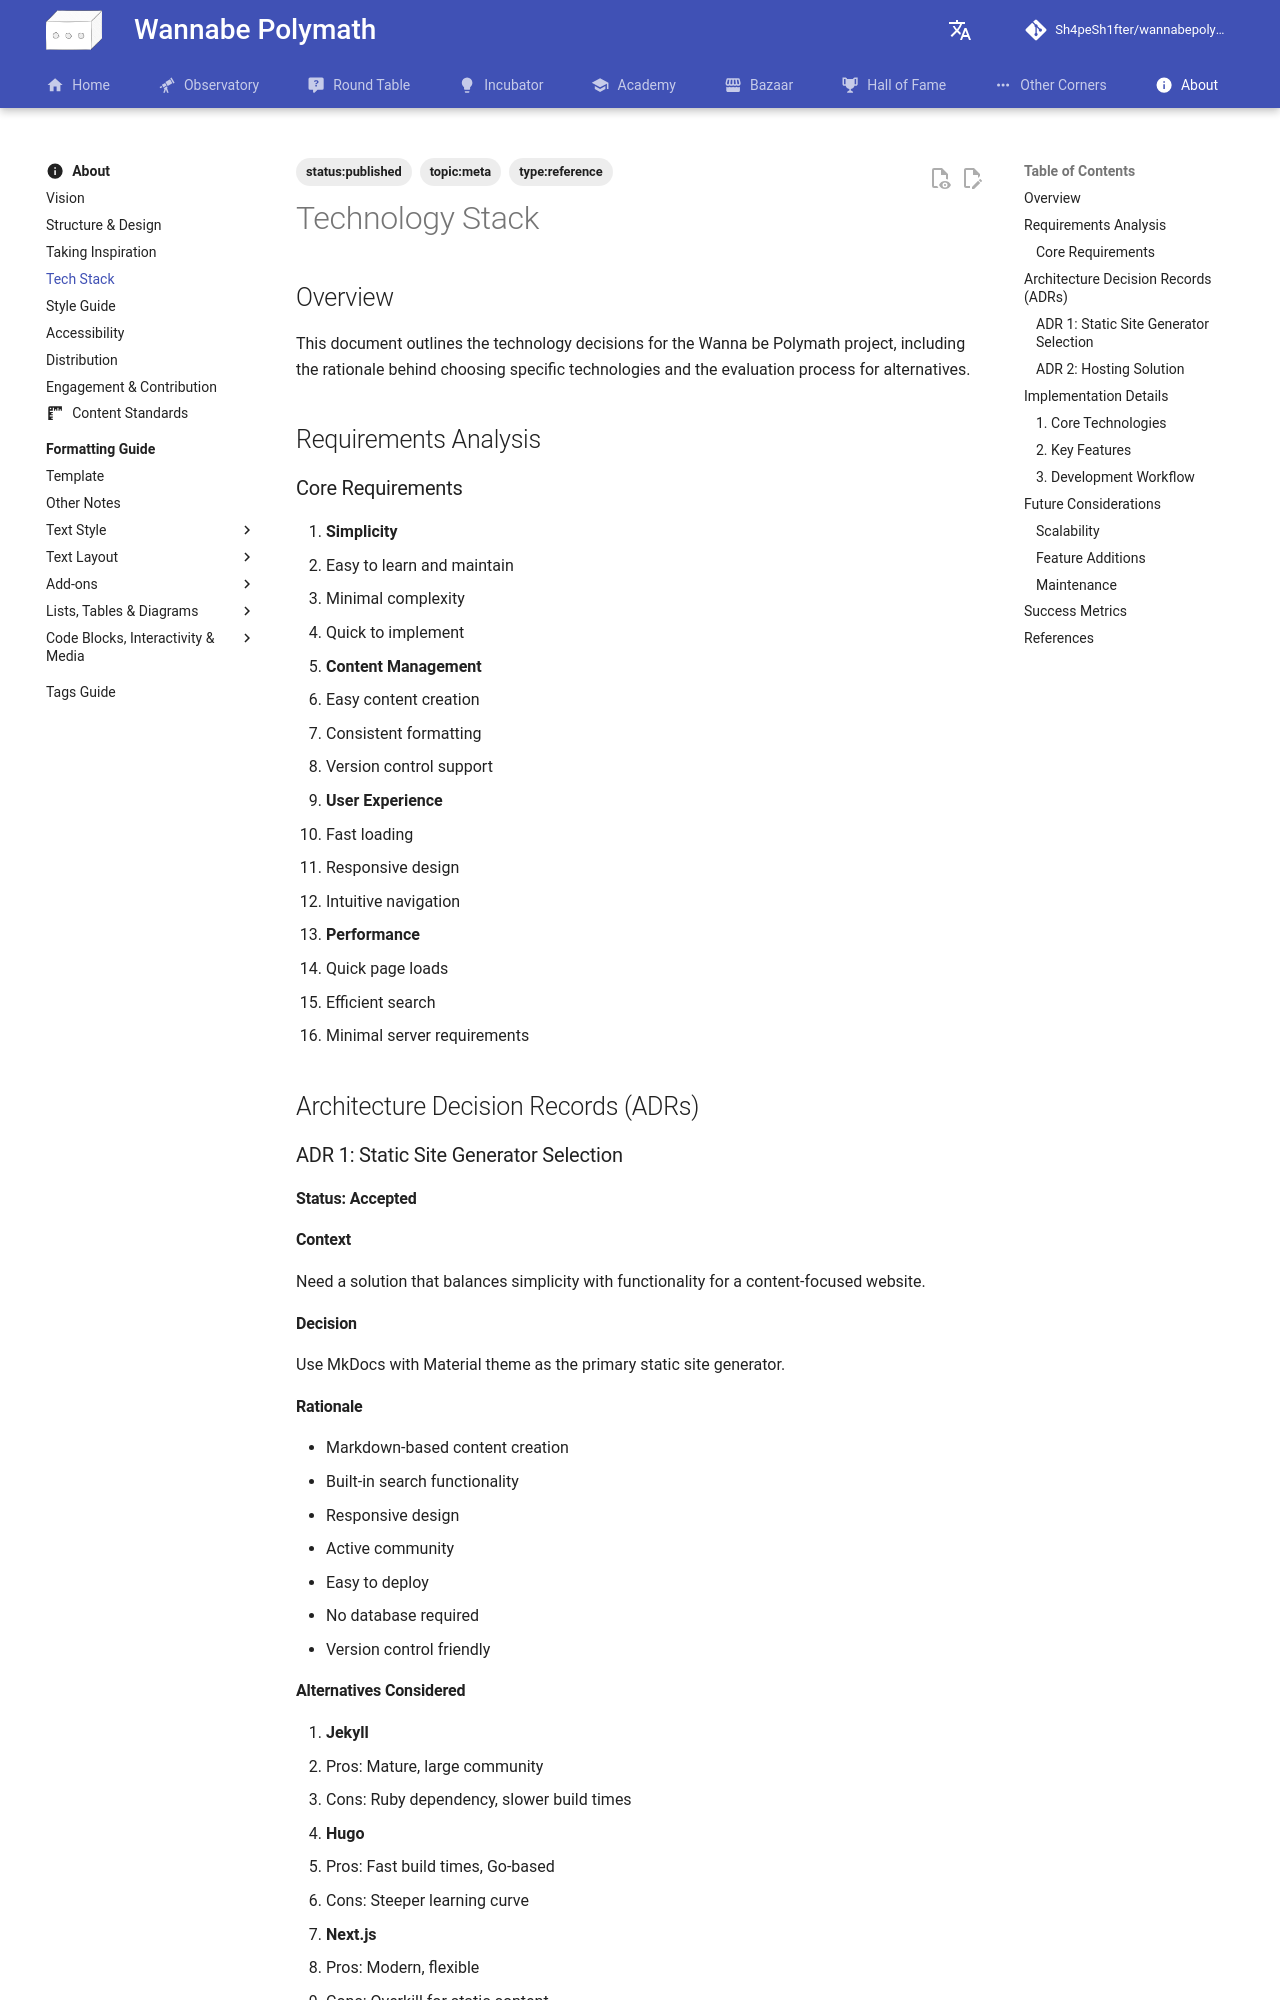

repository: Sh4peSh1fter/wannabepolymath · page: about/tech_stack/index.html · generator: mkdocs

# Technology Stack

## Overview
This document outlines the technology decisions for the Wanna be Polymath project, including the rationale behind choosing specific technologies and the evaluation process for alternatives.

## Requirements Analysis

### Core Requirements
1. **Simplicity**
   - Easy to learn and maintain
   - Minimal complexity
   - Quick to implement

2. **Content Management**
   - Easy content creation
   - Consistent formatting
   - Version control support

3. **User Experience**
   - Fast loading
   - Responsive design
   - Intuitive navigation

4. **Performance**
   - Quick page loads
   - Efficient search
   - Minimal server requirements

## Architecture Decision Records (ADRs)

### ADR 1: Static Site Generator Selection
#### Status: Accepted
#### Context
Need a solution that balances simplicity with functionality for a content-focused website.

#### Decision
Use MkDocs with Material theme as the primary static site generator.

#### Rationale
- Markdown-based content creation
- Built-in search functionality
- Responsive design
- Active community
- Easy to deploy
- No database required
- Version control friendly
